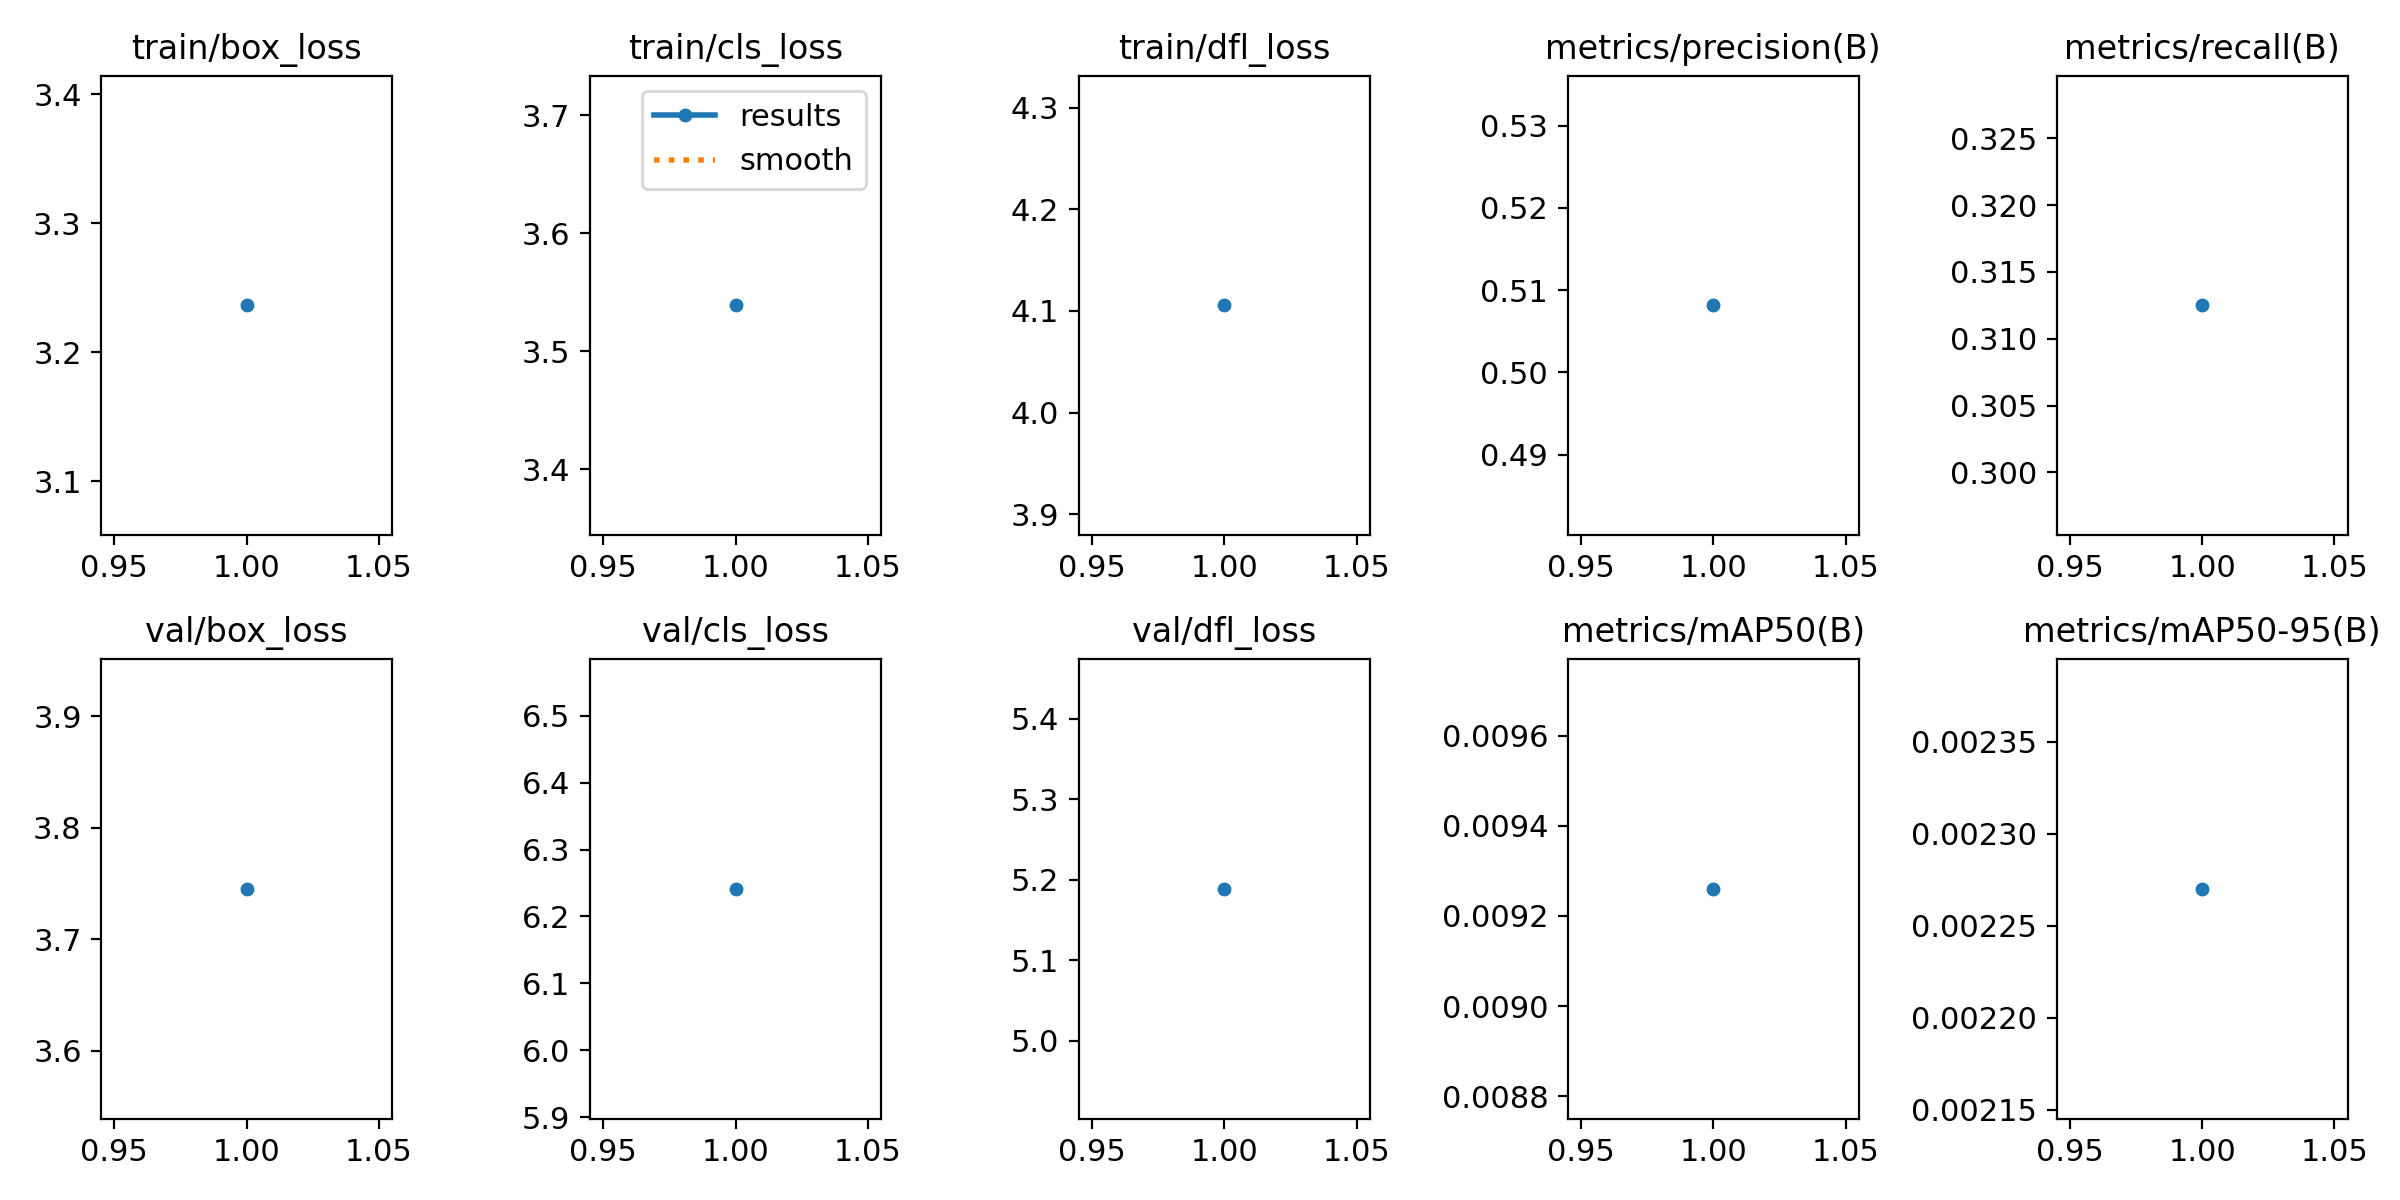

The file beside this chart, header and first rows:
epoch, train/box_loss, train/cls_loss, train/dfl_loss, metrics/precision(B), metrics/recall(B), metrics/mAP50(B), metrics/mAP50-95(B), val/box_loss, val/cls_loss, val/dfl_loss, lr/pg0, lr/pg1, lr/pg2
1, 3.236, 3.539, 4.106, 0.5081, 0.3125, 0.00926, 0.00227, 3.745, 6.241, 5.189, 0.0005503, 0.0005503, 0.0005503
